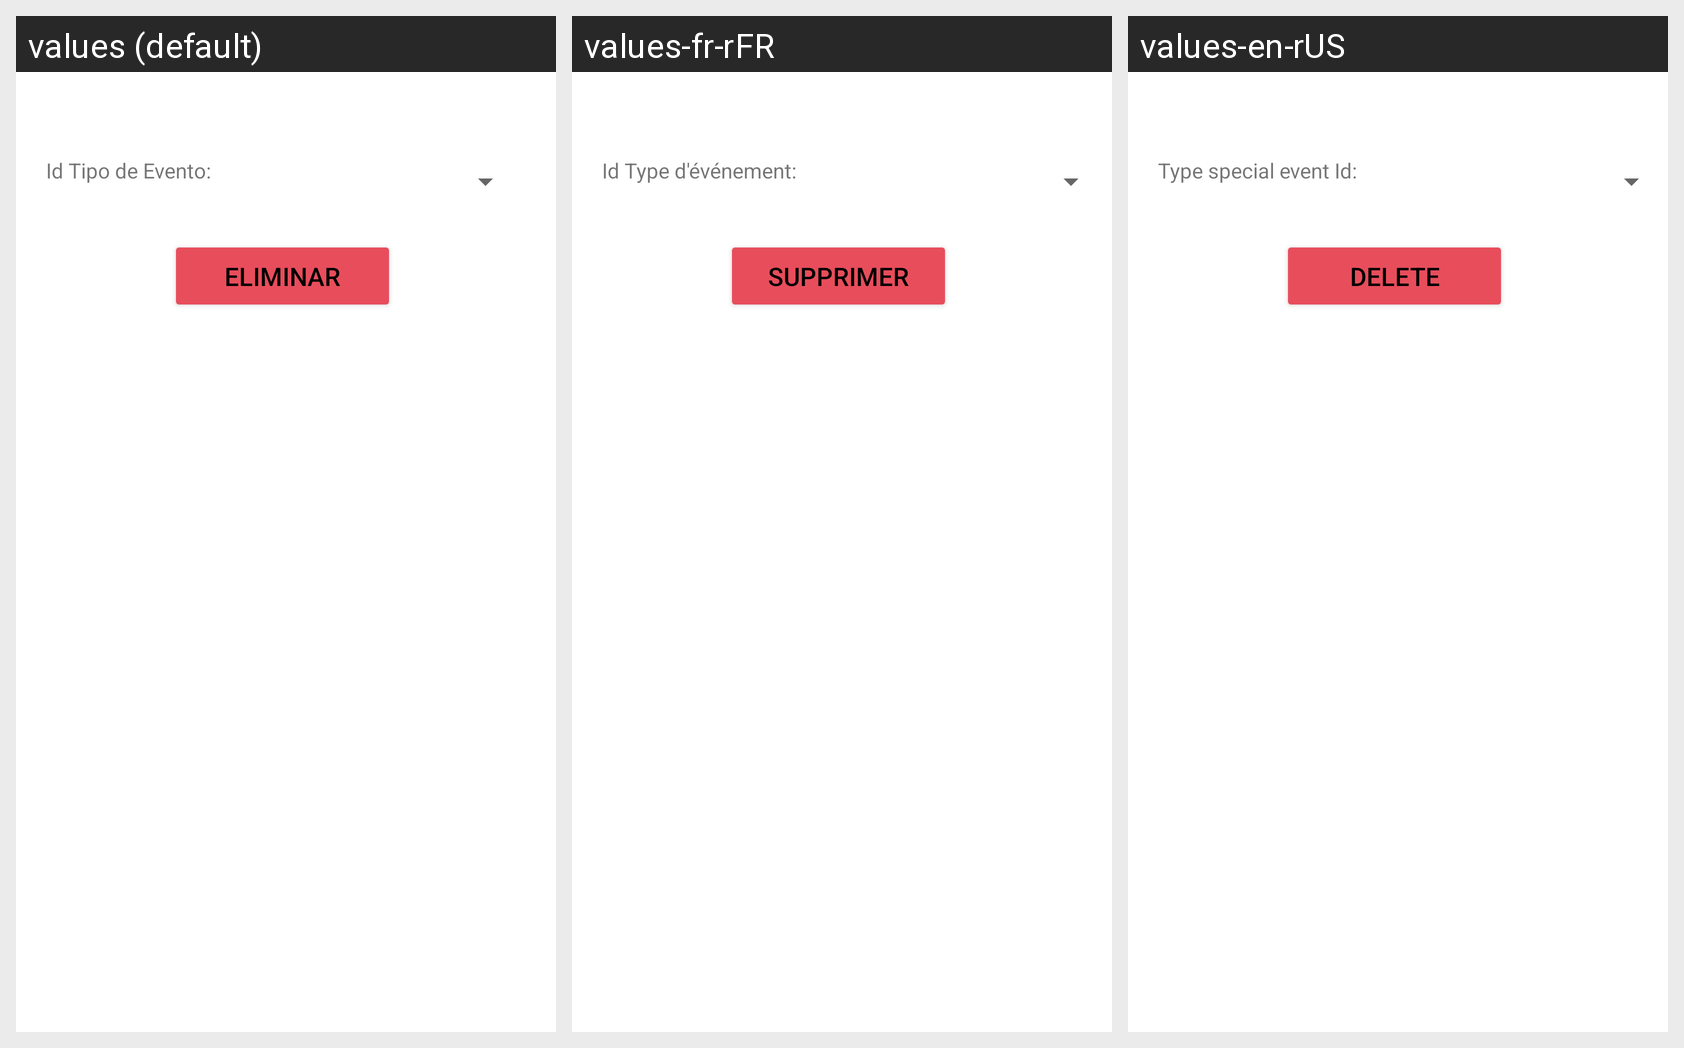

For this localized Android screen grid, give each drawn string resource with its value in every locale shown.
Android screen res/layout/activity_tipo_evento_eliminar.xml rendered under 3 locales, left to right: values (default), values-fr-rFR, values-en-rUS. Device: Nexus 5 (rendered at 1080×1920; each locale shown at half size, 540×960, under a caption strip naming it); theme Theme.G10Proyecto01.
Strings drawn on this screen, with the default value and each locale's value (text and hints the layout hard-codes, and strings that could not be matched under every locale, appear in the picture but are not listed):

txtViewidTipoEventoEspecial
  values: Id Tipo de Evento:
  values-fr-rFR: Id Type d'événement:
  values-en-rUS: Type special event Id:

eliminar
  values: Eliminar
  values-fr-rFR: Supprimer
  values-en-rUS: Delete
